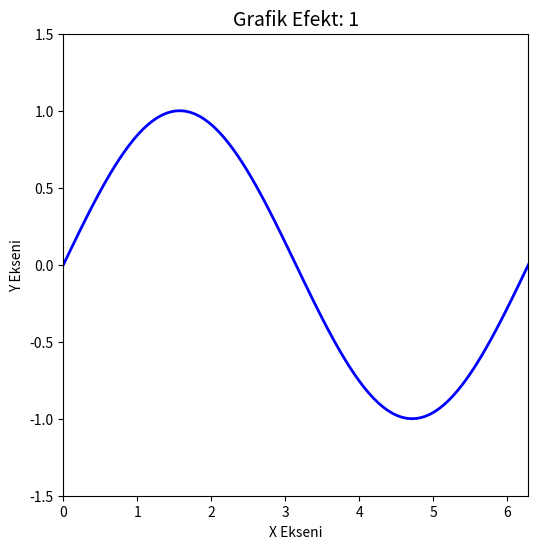

Recreate this plot in Python.


import numpy as np
import matplotlib.pyplot as plt
from matplotlib.animation import FuncAnimation
import matplotlib.cm as cm

# Grafik boyutları
fig, ax = plt.subplots(figsize=(6, 6))
ax.set_xlim(0, 2*np.pi)
ax.set_ylim(-1.5, 1.5)

# Başlangıç verisi
x = np.linspace(0, 2*np.pi, 100)
y = np.sin(x)

line, = ax.plot(x, y, color='blue', lw=2)

# Renk haritası
colors = cm.viridis(np.linspace(0, 1, 100))

# Animasyon fonksiyonu
def animate(i):
    ax.clear()  # Ekranı temizle
    ax.set_xlim(0, 2*np.pi)
    ax.set_ylim(-1.5, 1.5)
    
    # Grafik efektleri
    if i % 100 < 25:
        y = np.sin(x + i * 0.05)  # Sinüs dalgası
        line, = ax.plot(x, y, color='blue', lw=2)
    elif i % 100 < 50:
        y = np.cos(x + i * 0.05)  # Cosinus dalgası
        line, = ax.plot(x, y, color='green', lw=2)
    elif i % 100 < 75:
        y = np.tan(x)  # Tangens dalgası
        line, = ax.plot(x, y, color='red', lw=2)
    else:
        y = np.sin(x + i * 0.1)  # Yeniden sinüs dalgası
        line, = ax.plot(x, y, color='purple', lw=2)

    # Ekran başlık ve etiketler
    ax.set_title(f"Grafik Efekt: {i//25 + 1}", fontsize=14)
    ax.set_xlabel('X Ekseni', fontsize=10)
    ax.set_ylabel('Y Ekseni', fontsize=10)

    return line,

# Animasyonu oluştur
ani = FuncAnimation(fig, animate, frames=600, interval=100, blit=True)

# 1 dakika boyunca animasyonu göster
plt.show()
